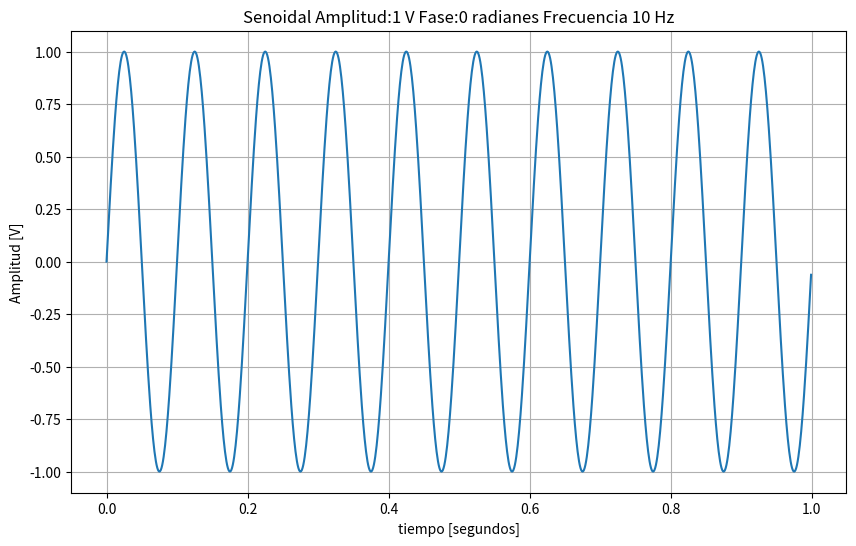

Reproduce this figure in Python.
#!/usr/bin/env python3
# -*- coding: utf-8 -*-
"""
Created on Mon Apr  6 08:46:03 2020

[redacted]
"""


import numpy as np
import matplotlib as mpl
import matplotlib.pyplot as plt
from   scipy import signal
#import scipy.fftpack as sc
#from scipy.fftpack import fft

#Sinuoidal de 50 Khz con offset de 2 V.

# Parámetros

N  = 1000 # muestras
fs = 1000 # Hz

a0 = 1 # Volts
p0 = 0 # radianes
f0 = 10   # Hz



# comienzo de la función
# tiempo de muestreo    
ts = 1/fs 
#Genero el espacio para poder tener el espacio temporal que va de 0 a N-1
#Flatten convierte a un array de 1 dimensión.
tt = np.linspace(0, (N-1)*ts, N).flatten()
# Concatenación de matrices:
# guardaremos las señales creadas al ir poblando la siguiente matriz vacía
signal = np.array([], dtype=float).reshape(N,0)        
#Genero la senoidal con los parametros de entrada.
signal = a0 * np.sin(2 * np.pi * f0 * tt + p0)


plt.figure(figsize=(10,6))
plt.plot(tt, signal)
plt.title('Senoidal Amplitud:{} V Fase:{} radianes Frecuencia {} Hz'.format(a0,p0,f0))
plt.xlabel('tiempo [segundos]')
plt.ylabel('Amplitud [V]')
plt.grid()
plt.show()    


